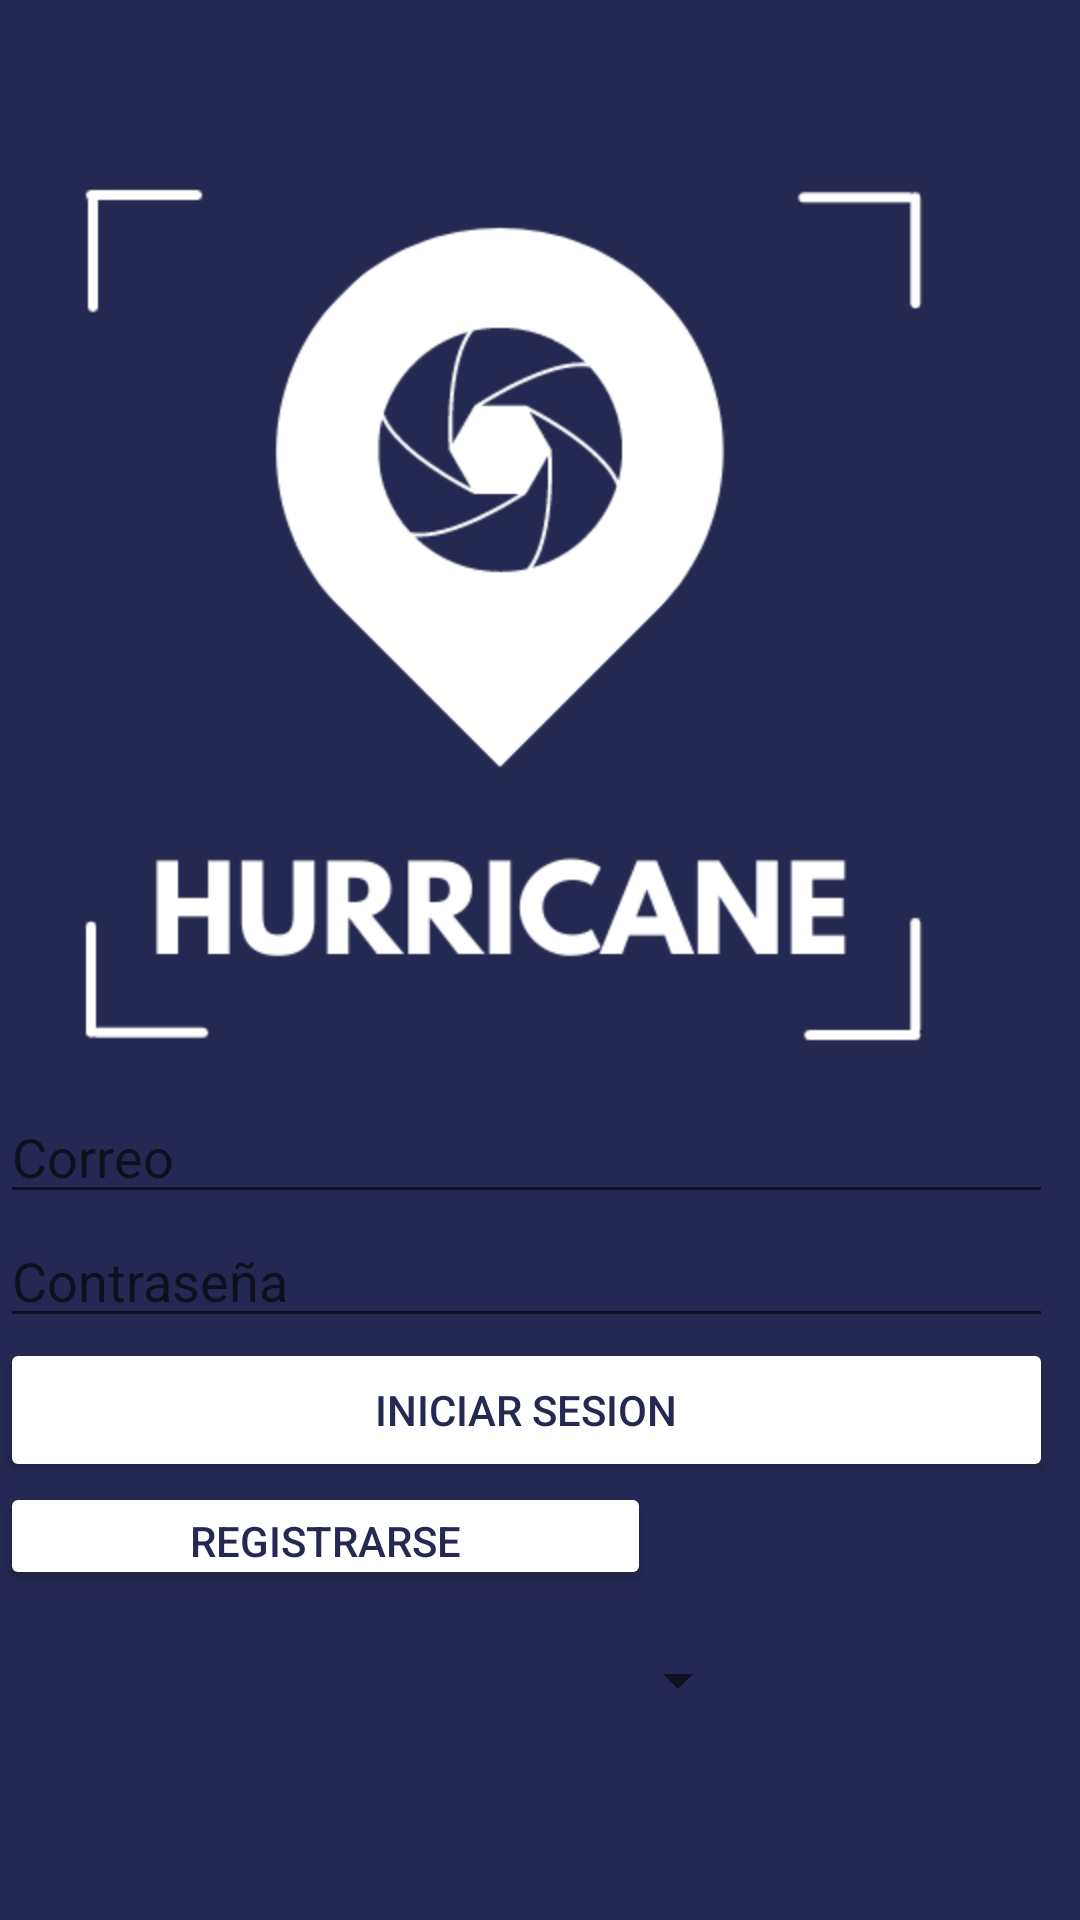

Android layout source for this screen:
<!-- AndroidManifest.xml: application theme Theme.Aplicacion -->
<!-- res/layout/activity_main.xml -->
<?xml version="1.0" encoding="utf-8"?>
<androidx.constraintlayout.widget.ConstraintLayout xmlns:android="http://schemas.android.com/apk/res/android"
    xmlns:app="http://schemas.android.com/apk/res-auto"
    xmlns:tools="http://schemas.android.com/tools"
    android:layout_width="match_parent"
    android:layout_height="match_parent"
    tools:context=".MainActivity"
    android:background="@color/moradito"


    >

    <LinearLayout
        android:layout_width="351dp"
        android:layout_height="670dp"
        android:gravity="center_vertical"
        android:orientation="vertical"
        tools:layout_editor_absoluteX="30dp"
        tools:layout_editor_absoluteY="30dp">

        <ImageView
            android:layout_width="wrap_content"
            android:layout_height="wrap_content"
            android:src="@mipmap/morado"

            />

        <EditText
            android:id="@+id/correo"
            android:layout_width="match_parent"
            android:layout_height="wrap_content"
            android:ems="10"
            android:hint="@string/correo"
            android:inputType="textPersonName"

            />

        <EditText
            android:id="@+id/contrasena"
            android:layout_width="match_parent"
            android:layout_height="wrap_content"
            android:ems="10"
            android:hint="@string/contraseña"
            android:inputType="textPassword"
 />

        <Button
            android:id="@+id/iniciarSesionBtn"
            android:layout_width="match_parent"
            android:layout_height="wrap_content"
            android:onClick="iniciarSesion"
            android:text="@string/btn_iniciarSesion"
            android:textColor="@color/moradito"
            android:backgroundTint="@color/white"
            android:drawableRight="@drawable/baseline_login_24"



            />

        <Button
            android:id="@+id/button"
            android:layout_width="217dp"
            android:layout_height="36dp"
            android:onClick="irRegistrarse"
            android:text="@string/btn_registrarseSesion"
            android:textColor="@color/moradito"
            android:backgroundTint="@color/white"
            android:drawableRight="@drawable/baseline_app_registration_24"



            />

        <Spinner
            android:id="@+id/spinner"
            android:layout_width="250dp"
            android:layout_height="60dp"
            android:layout_marginBottom="50dp"
            android:spinnerMode="dialog"
            android:textColor="@color/black"/>

    </LinearLayout>
</androidx.constraintlayout.widget.ConstraintLayout>
<!-- resources referenced by this layout -->
<resources>
  <color name="black">#FF000000</color>
  <color name="moradito">#252852</color>
  <color name="white">#FFFFFFFF</color>
  <!-- mipmap morado: png bitmap (mipmap-hdpi, 20381 bytes) -->
  <string name="btn_iniciarSesion">Iniciar Sesion</string>
  <string name="btn_registrarseSesion">Registrarse</string>
  <string name="correo">Correo</string>
  <style name="Theme.Aplicacion" parent="Theme.MaterialComponents.DayNight.NoActionBar">
          
          <item name="colorPrimary">@color/purple_500</item>
          <item name="colorPrimaryVariant">@color/purple_700</item>
          <item name="colorOnPrimary">@color/white</item>
          
          <item name="colorSecondary">@color/teal_200</item>
          <item name="colorSecondaryVariant">@color/teal_700</item>
          <item name="colorOnSecondary">@color/black</item>
          
          <item name="android:statusBarColor">?attr/colorPrimaryVariant</item>
  
          <item name="windowActionBar">false</item>
          <item name="windowNoTitle">true</item>
          
  
      </style>
  <color name="purple_500">#FF6200EE</color>
  <color name="purple_700">#FF3700B3</color>
  <color name="teal_200">#FF03DAC5</color>
  <color name="teal_700">#FF018786</color>
</resources>
